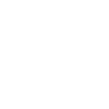
t = 0.00 s
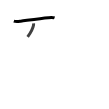
t = 1.75 s
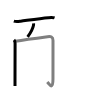
t = 3.50 s
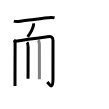
t = 5.50 s
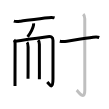
t = 7.25 s
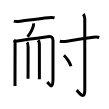
t = 9.00 s

The animated SVG that drew these frames (rendered in a browser with its animation timeline set to each time). Animation: 9 SMIL elements (animate=9); one cycle of 9.00 s.

<svg width="109px" height="109px" viewBox="0 0 px 109px" xmlns="http://www.w3.org/2000/svg" xmlns:xlink="http://www.w3.org/1999/xlink" xml:space="preserve" version="1.1"  baseProfile="full">
<path d="M13.82,21.12c2.43,0.76,4.86,0.32,6.82,0.06c7.19-0.94,19.6-2.79,27.75-3.49c2.06-0.18,4.16-0.43,6.15,0.26" style="fill:none;stroke:black;stroke-width:3;opacity:0">
  <animate attributeType="CSS" attributeName="opacity" from="0" to="1" begin="0s" dur="1s" repeatCount="0" fill="freeze" />
</path>
<path d="M33.56,23.45c0.03,0.44,0.06,1.14-0.06,1.77c-0.51,2.59-2.68,7.33-5.87,11.66" style="fill:none;stroke:black;stroke-width:3;opacity:0">
  <animate attributeType="CSS" attributeName="opacity" from="0" to="1" begin="1s" dur="1s" repeatCount="0" fill="freeze" />
</path>
<path d="M14,39.82c1.15,1.15,1.09,2.43,1.09,3.78C15.09,50,15,69.14,15,80.18c0,2.87,0,4.95,0,5.7" style="fill:none;stroke:black;stroke-width:3;opacity:0">
  <animate attributeType="CSS" attributeName="opacity" from="0" to="1" begin="2s" dur="1s" repeatCount="0" fill="freeze" />
</path>
<path d="M15.38,41.25c7.72-1.21,25.87-3.66,32.14-4.49C50.86,36.32,53,36.6,53,40.5c0,6.8-0.03,32.25-0.03,38.59c0,11.41-3.21,5.66-5.67,2.94" style="fill:none;stroke:black;stroke-width:3;opacity:0">
  <animate attributeType="CSS" attributeName="opacity" from="0" to="1" begin="3s" dur="1s" repeatCount="0" fill="freeze" />
</path>
<path d="M27.06,42.22c0.98,0.98,1.04,2.65,1.04,4.82c0,9.34,0.04,17.34-0.04,25.46c-0.02,2.07-0.04,4.16-0.04,6.31" style="fill:none;stroke:black;stroke-width:3;opacity:0">
  <animate attributeType="CSS" attributeName="opacity" from="0" to="1" begin="4s" dur="1s" repeatCount="0" fill="freeze" />
</path>
<path d="M38.09,40.13c1.01,1.01,1.29,2.24,1.29,4.07c0,10.97,0.08,20.13,0.03,27.52c-0.02,2.58-0.03,5.07-0.03,7.54" style="fill:none;stroke:black;stroke-width:3;opacity:0">
  <animate attributeType="CSS" attributeName="opacity" from="0" to="1" begin="5s" dur="1s" repeatCount="0" fill="freeze" />
</path>
<path d="M59.81,41.23c2.59,0.6,4.59,0.47,7.2,0.06c7.24-1.12,18.17-3.07,26.12-4.02c1.94-0.23,4.37-0.4,6.12,0.22" style="fill:none;stroke:black;stroke-width:3;opacity:0">
  <animate attributeType="CSS" attributeName="opacity" from="0" to="1" begin="6s" dur="1s" repeatCount="0" fill="freeze" />
</path>
<path d="M83.21,14.08c0.98,0.98,1.56,2.29,1.56,4.6c0,19.79,0.03,66.39,0.03,71.2c0,11.67-6.32,1.73-8.16,0.24" style="fill:none;stroke:black;stroke-width:3;opacity:0">
  <animate attributeType="CSS" attributeName="opacity" from="0" to="1" begin="7s" dur="1s" repeatCount="0" fill="freeze" />
</path>
<path d="M63.88,55.38c2.47,1.92,6.38,7.89,7,10.87" style="fill:none;stroke:black;stroke-width:3;opacity:0">
  <animate attributeType="CSS" attributeName="opacity" from="0" to="1" begin="8s" dur="1s" repeatCount="0" fill="freeze" />
</path>
</svg>
